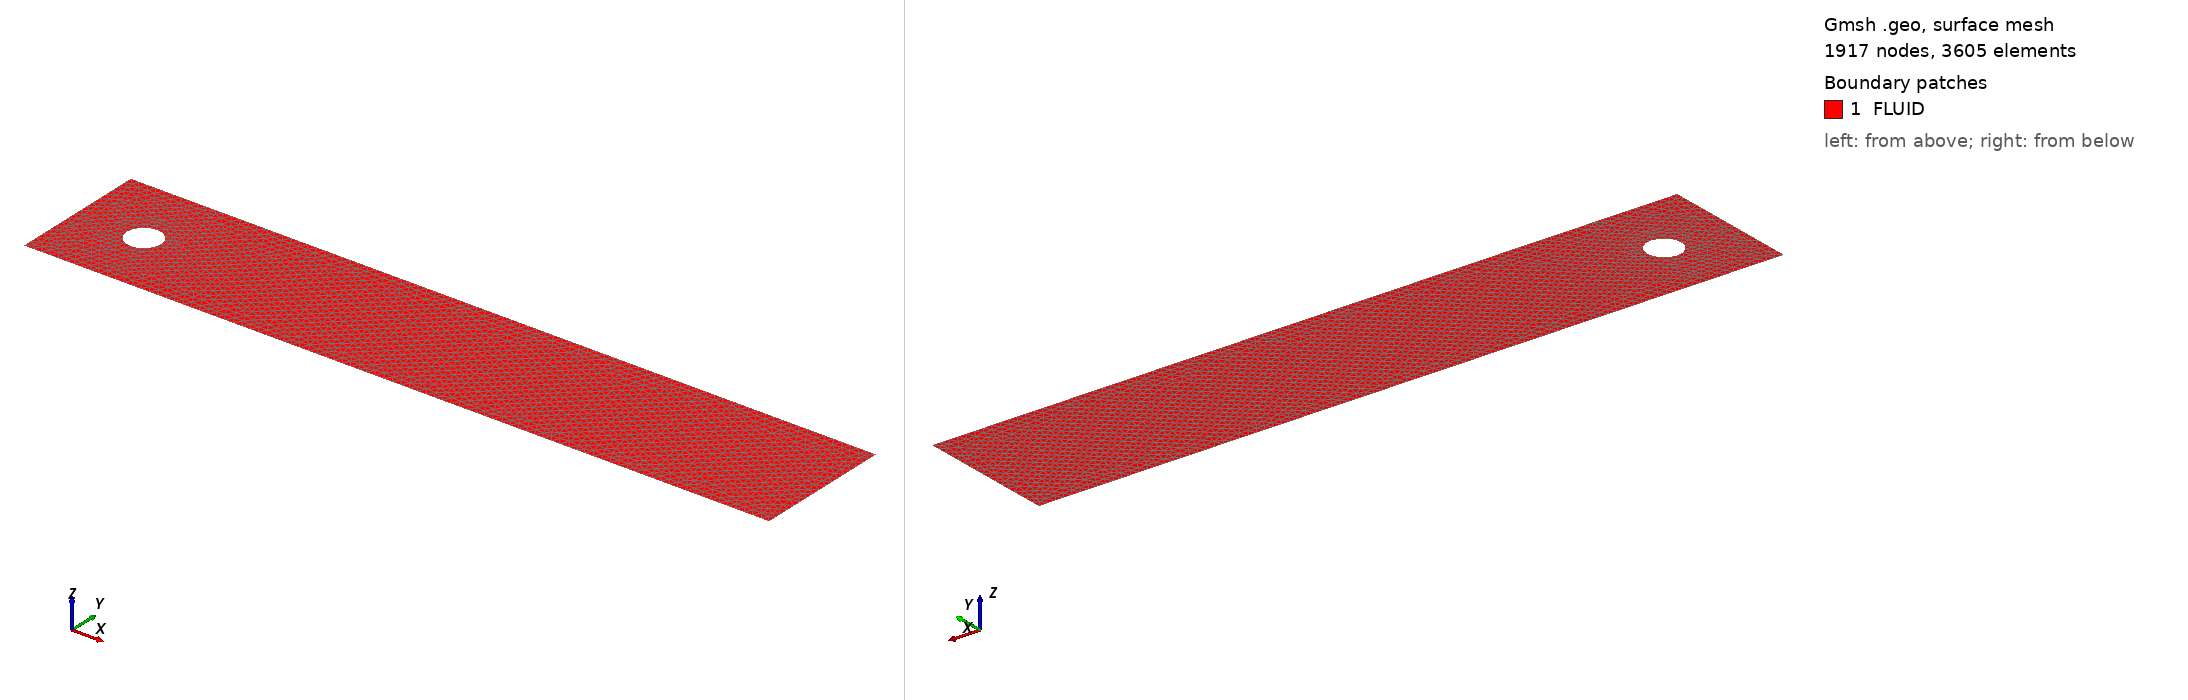

Gmsh geometry script, surface-meshed: 1917 nodes, 3605 surface elements. Boundary patches (legend numbers): 1 FLUID. Left view from above one corner, right view from below the opposite corner. Legend entries are the model's physical surfaces. The drawing asked Gmsh for element sizes between 1% and 20% of the model's largest extent; the script's own settings can give other sizes.

=== cilindro.geo (drawn) ===


L = 2.2;
H = 0.41;
c_x = 0.2;
c_y = 0.2;
r = 0.05;
gdim = 2;
ps   = 0.025;
psc  = 0.025;

res_min = r/4;

Point(1) = {0,0,0,ps};
Point(2) = {L,0,0,ps};
Point(3) = {L,H,0,ps};
Point(4) = {0,H,0,ps};

Point(5) = {c_x, c_y, 0, psc};
Point(6) = {c_x, c_y+r,0, psc};
Point(7) = {c_x, c_y-r,0, psc};

Line(1) = {1,2};
Line(2) = {2,3};
Line(3) = {3,4};
Line(4) = {4,1};

//+
Circle(5) = {6, 5, 7};
//+
Circle(6) = {7, 5, 6};


//+
Curve Loop(1) = {3, 4, 1, 2};
//+
Curve Loop(2) = {6, 5};
//+
Plane Surface(1) = {1, 2};
//+
Physical Curve("WALLS", 1) = {3, 1};
//+
Physical Curve("INFLOW", 2) = {4};
//+
Physical Curve("OUTFLOW", 3) = {2};
//+
Physical Curve("OBSTACLE", 4) = {6, 5};
//+
Physical Surface("FLUID", 5) = {1};



//+
Field[1] = Distance;
//+

Field[1].CurvesList = {5, 6};


//+
Field[2] = Threshold;
//+
Field[2].InField = 1;

//+
Field[2].DistMax = 2*H;
//+
Field[2].DistMin = r;
//+
Field[2].SizeMax = 0.25*H;
//+
Field[2].SizeMin = res_min;



//+
Field[3] = Min;
//+
Field[3].FieldsList = {2};
//+
Background Field = 3;
//+
